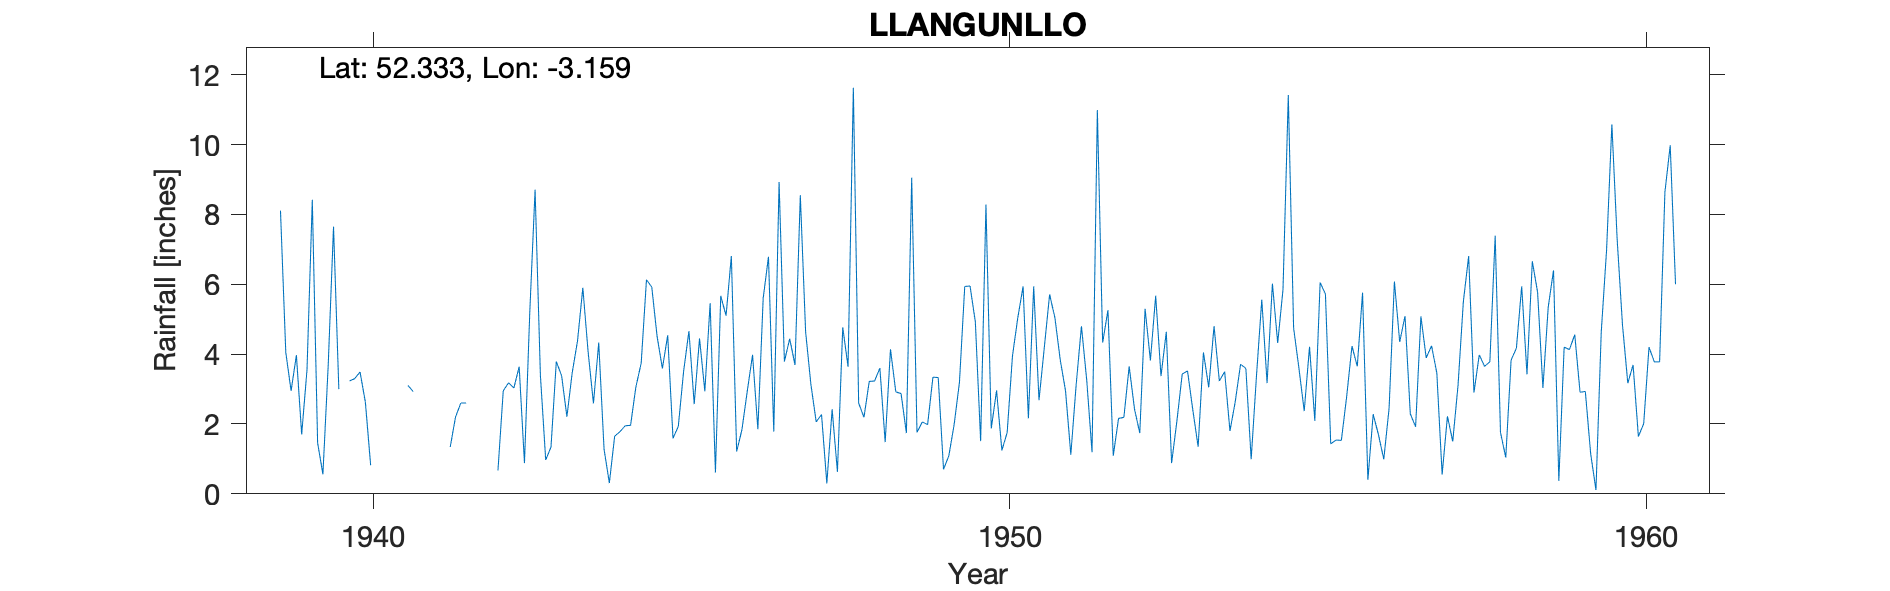

The file beside this chart, header and first rows:
LLANGUNLLO, , , , , , , , , , , , , , , , , , , , , , , 
Grid ref, SO211712, Long, -3.159, Lat, 52.33, Elevation, 776, ft., , , , , , , , , , , , , , , 
Station no, 4241/6, , , , , , , , , , , , , , , , , , , , , , 
, 1931, 1932, 1933, 1934, 1935, 1936, 1937, 1938, 1939, 1940, 1941, 1942, 1943, 1944, 1945, 1946, 1947, 1948, 1949, 1950, 1951, 1952, 1953
January, , , , , , , , , 8.11, , 3.11, , 8.71, 4.33, 3.59, 5.1, 4.44, 11.63, 1.76, 1.51, 4.19, 5.26, 0.88
February, , , , , , , , , 4.05, 3.23, 2.93, , 3.4, 1.28, 4.54, 6.81, 3.69, 2.6, 2.06, 8.28, 5.71, 1.09, 2.09
March, , , , , , , , , 2.95, 3.3, , , 0.97, 0.31, 1.59, 1.21, 8.55, 2.19, 1.98, 1.87, 5.04, 2.16, 3.43
April, , , , , , , , , 3.97, 3.49, 1.23, , 1.34, 1.65, 1.93, 1.84, 4.64, 3.22, 3.34, 2.96, 3.84, 2.19, 3.52
May, , , , , , , , , 1.7, 2.63, , , 3.79, 1.78, 3.51, 2.94, 3.13, 3.23, 3.33, 1.24, 2.95, 3.65, 2.4
June, , , , , , , , , 3.56, 0.82, 2.01, 0.67, 3.38, 1.95, 4.66, 3.98, 2.06, 3.6, 0.7, 1.76, 1.12, 2.43, 1.35
July, , , , , , , , , 8.42, , , 2.95, 2.21, 1.96, 2.57, 1.85, 2.27, 1.48, 1.09, 3.95, 3.11, 1.74, 4.05
August, , , , , , , , , 1.46, 0.82, , 3.18, 3.47, 3.06, 4.45, 5.6, 0.3, 4.14, 1.98, 5.04, 4.8, 5.3, 3.05
September, , , , , , , , , 0.56, , 1.34, 3.03, 4.38, 3.74, 2.94, 6.79, 2.42, 2.92, 3.19, 5.94, 3.25, 3.82, 4.8
October, , , , , , , , , 3.69, , 2.2, 3.64, 5.9, 6.13, 5.46, 1.78, 0.63, 2.87, 5.94, 2.16, 1.19, 5.67, 3.23
November, , , , , , , , , 7.65, , 2.6, 0.88, 4.06, 5.92, 0.61, 8.93, 4.77, 1.74, 5.95, 5.94, 10.99, 3.37, 3.5
December, , , , , , , , , 3, , 2.6, 5.21, 2.59, 4.51, 5.67, 3.79, 3.64, 9.05, 4.92, 2.68, 4.33, 4.64, 1.8
Total, , , , , , , , , 49.12, , , , 44.2, 36.62, 41.52, 50.62, 40.54, 48.67, 36.24, 43.33, 50.52, 41.32, 34.1
NGR is from 1950s record and is Llangunl…, , , , , , , , , , , , , , , , , , , , , , , 
